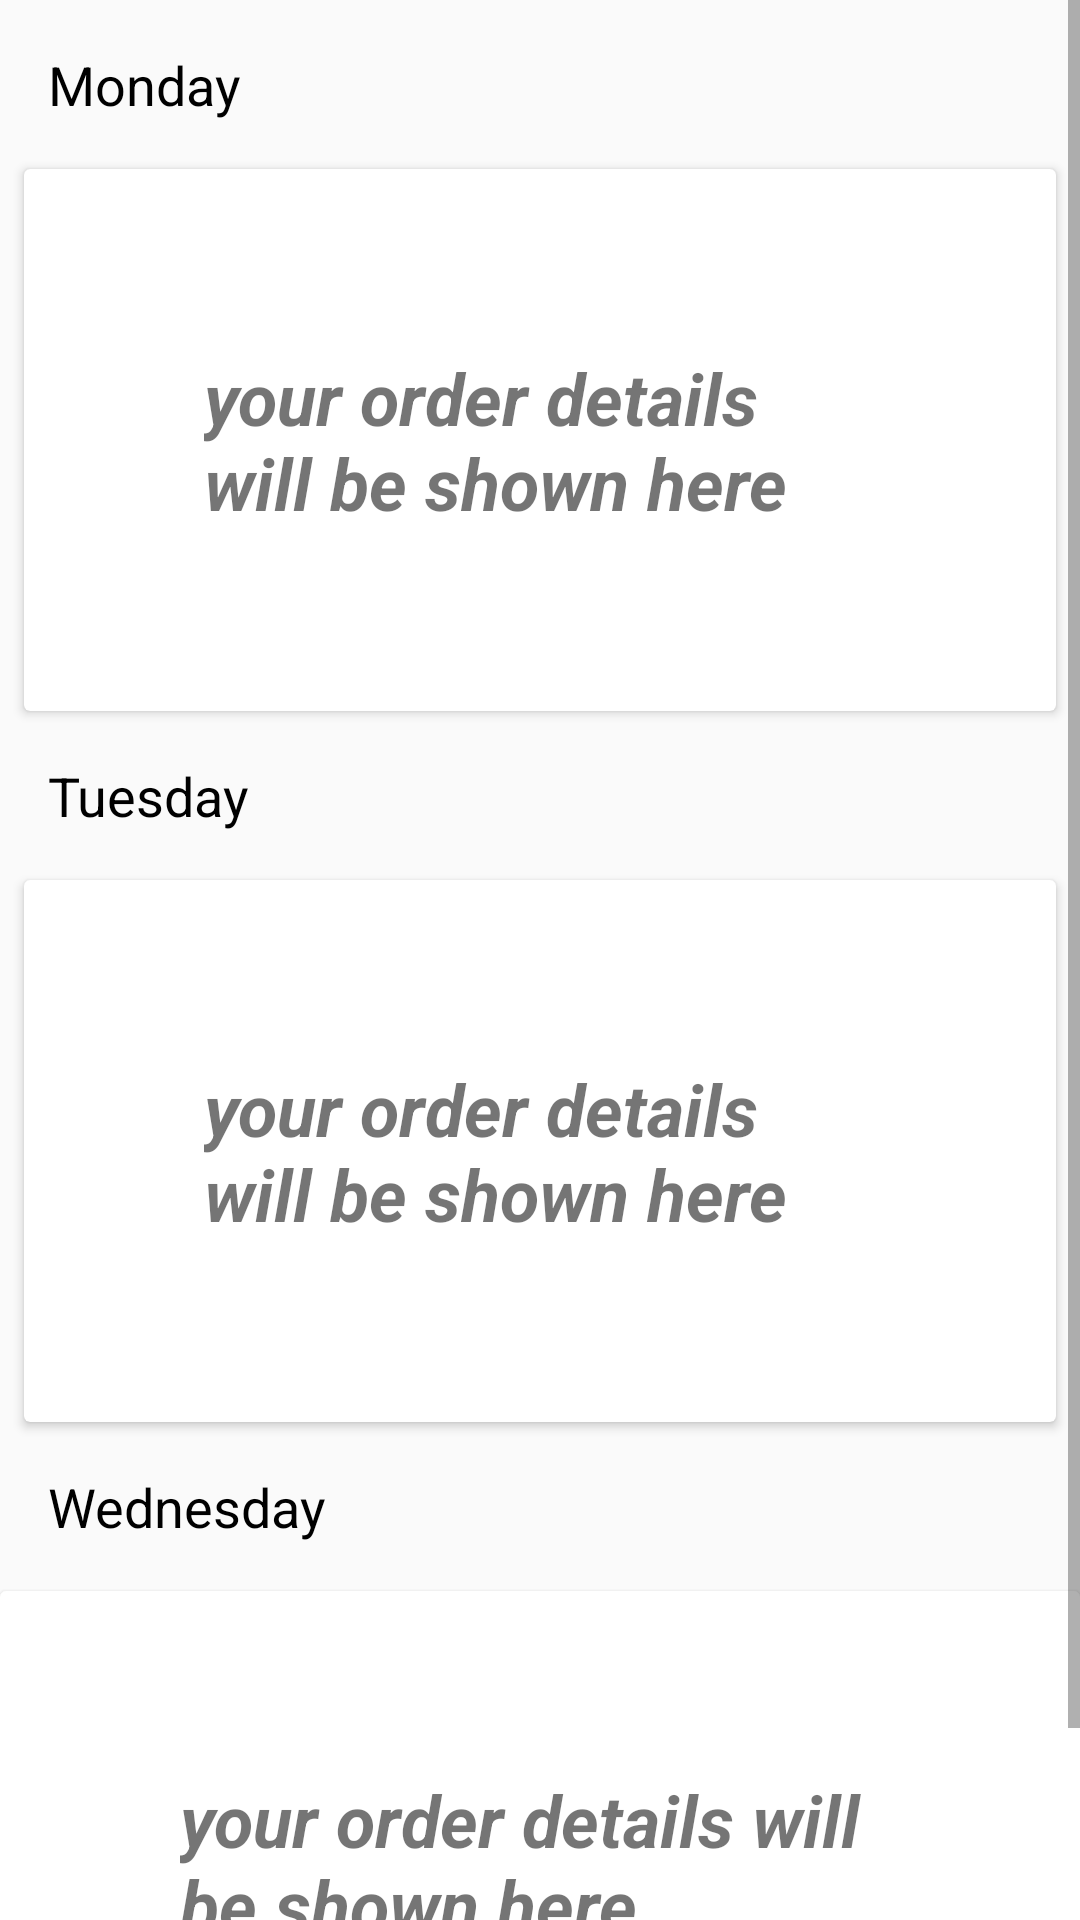

Layout XML and referenced resources for this Android screen:
<!-- AndroidManifest.xml: application theme AppTheme -->
<!-- res/layout/content_main.xml -->
<?xml version="1.0" encoding="utf-8"?>
<ScrollView xmlns:android="http://schemas.android.com/apk/res/android"
    xmlns:app="http://schemas.android.com/apk/res-auto"
    xmlns:tools="http://schemas.android.com/tools"
    android:layout_width="match_parent"
    android:layout_height="match_parent"
    android:isScrollContainer="true"
    android:orientation="vertical"
    android:paddingBottom="@dimen/activity_vertical_margin"
    android:visibility="visible"
    app:layout_behavior="@string/appbar_scrolling_view_behavior"
    tools:context="order.now.cateringallday.MainActivity"
    tools:layout_editor_absoluteX="0dp"
    tools:layout_editor_absoluteY="81dp"
    tools:showIn="@layout/app_bar_main">
<LinearLayout
    android:layout_width="match_parent"
    android:layout_height="match_parent"
    android:orientation="vertical">

    <TextView
        android:id="@+id/textView"
        android:layout_width="wrap_content"
        android:layout_height="wrap_content"
        android:layout_marginStart="16dp"
        android:layout_marginTop="16dp"
        android:text="Monday"
        android:textColor="@color/black"
        android:textSize="18sp"
        app:layout_constraintLeft_toLeftOf="parent"
        app:layout_constraintTop_toTopOf="parent"
        tools:layout_constraintLeft_creator="1"
        tools:layout_constraintTop_creator="1" />

    <android.support.v7.widget.CardView
        android:id="@+id/cardView1"
        android:layout_width="match_parent"
        android:layout_height="wrap_content"
        android:layout_alignParentStart="true"
        android:layout_alignParentTop="true"
        android:layout_marginTop="16dp"
        android:layout_marginLeft="8dp"
        android:layout_marginRight="8dp"
        android:padding="40dp"
        app:layout_constraintLeft_toLeftOf="parent"
        app:layout_constraintRight_toRightOf="parent"
        app:layout_constraintTop_toBottomOf="@+id/textView"
        tools:layout_constraintLeft_creator="1"
        tools:layout_constraintRight_creator="1"
        tools:layout_constraintTop_creator="1">

        <LinearLayout
            android:layout_width="wrap_content"
            android:layout_height="wrap_content"
            android:orientation="vertical"
            android:padding="40dp">


            <TextView
                android:id="@+id/textView15"
                android:layout_width="match_parent"
                android:layout_height="wrap_content"
                android:layout_gravity="center"
                android:padding="20dp"
                android:text="your order details will be shown here"
                android:textSize="24sp"
                android:textStyle="bold|italic" />

        </LinearLayout>

    </android.support.v7.widget.CardView>

    <TextView
        android:id="@+id/textView14"
        android:layout_width="wrap_content"
        android:layout_height="wrap_content"
        android:layout_marginStart="16dp"
        android:layout_marginTop="16dp"
        android:textColor="@color/black"
        android:text="Tuesday"
        android:textSize="18sp"
        app:layout_constraintLeft_toLeftOf="parent"
        app:layout_constraintTop_toBottomOf="@+id/cardView1"
        tools:layout_constraintLeft_creator="1" />

    <android.support.v7.widget.CardView
        android:id="@+id/cardView2"
        android:layout_width="match_parent"
        android:layout_height="wrap_content"
        android:layout_alignParentStart="true"
        android:layout_alignParentTop="true"
        android:layout_marginLeft="8dp"
        android:layout_marginRight="8dp"
        android:layout_marginTop="16dp"
        android:padding="40dp"
        app:layout_constraintLeft_toLeftOf="parent"
        app:layout_constraintRight_toRightOf="parent"
        app:layout_constraintTop_toBottomOf="@+id/textView5"
        tools:layout_constraintLeft_creator="1"
        tools:layout_constraintRight_creator="1">

        <LinearLayout
            android:layout_width="wrap_content"
            android:layout_height="wrap_content"
            android:orientation="vertical"
            android:padding="40dp">


            <TextView
                android:id="@+id/textView13"
                android:layout_width="match_parent"
                android:layout_height="wrap_content"
                android:layout_gravity="center"
                android:padding="20dp"
                android:text="your order details will be shown here"
                android:textSize="24sp"
                android:textStyle="bold|italic" />

        </LinearLayout>

    </android.support.v7.widget.CardView>

    <TextView
        android:id="@+id/textView6"
        android:layout_width="wrap_content"
        android:layout_height="wrap_content"
        android:layout_marginLeft="16dp"
        android:layout_marginTop="16dp"
        android:textColor="@color/black"
        android:text="Wednesday"
        android:textSize="18sp"
        app:layout_constraintTop_toBottomOf="@+id/cardView2"
        tools:layout_editor_absoluteX="16dp" />

    <android.support.v7.widget.CardView
        android:id="@+id/cardView3"
        android:layout_width="match_parent"
        android:layout_height="wrap_content"
        android:layout_alignParentStart="true"
        android:layout_alignParentTop="true"
        android:layout_marginTop="16dp"
        android:padding="40dp"
        app:layout_constraintLeft_toLeftOf="parent"
        app:layout_constraintRight_toRightOf="parent"
        app:layout_constraintTop_toBottomOf="@+id/textView6"
        tools:layout_constraintLeft_creator="1"
        tools:layout_constraintRight_creator="1">

        <LinearLayout
            android:layout_width="wrap_content"
            android:layout_height="wrap_content"
            android:orientation="vertical"
            android:padding="40dp">


            <TextView
                android:id="@+id/textView12"
                android:layout_width="match_parent"
                android:layout_height="wrap_content"
                android:layout_gravity="center"
                android:padding="20dp"
                android:text="your order details will be shown here"
                android:textSize="24sp"
                android:textStyle="bold|italic" />

        </LinearLayout>

    </android.support.v7.widget.CardView>
</LinearLayout>
</ScrollView>
<!-- res/layout/app_bar_main.xml (included above) -->
<?xml version="1.0" encoding="utf-8"?>
<android.support.design.widget.CoordinatorLayout xmlns:android="http://schemas.android.com/apk/res/android"
    xmlns:app="http://schemas.android.com/apk/res-auto"
    xmlns:tools="http://schemas.android.com/tools"
    android:layout_width="match_parent"
    android:layout_height="match_parent"
    tools:context="order.now.cateringallday.MainActivity">

    <android.support.design.widget.AppBarLayout
        android:layout_width="match_parent"
        android:layout_height="wrap_content"
        android:theme="@style/AppTheme.AppBarOverlay">

        <android.support.v7.widget.Toolbar
            android:id="@+id/toolbar"
            android:layout_width="match_parent"
            android:layout_height="?attr/actionBarSize"
            android:background="?attr/colorPrimary"
            app:popupTheme="@style/AppTheme.PopupOverlay" />

    </android.support.design.widget.AppBarLayout>

    <include layout="@layout/content_main" />

    <android.support.design.widget.FloatingActionButton
        android:id="@+id/fab"
        android:layout_width="wrap_content"
        android:layout_height="wrap_content"
        android:layout_gravity="bottom|end"
        android:layout_margin="@dimen/fab_margin"
        app:srcCompat="@android:drawable/ic_dialog_email" />

</android.support.design.widget.CoordinatorLayout>
<!-- resources referenced by this layout -->
<resources>
  <style name="AppTheme.AppBarOverlay" parent="ThemeOverlay.AppCompat.Dark.ActionBar" />
  <style name="AppTheme.PopupOverlay" parent="ThemeOverlay.AppCompat.Light" />
  <style name="AppTheme" parent="Theme.AppCompat.Light.DarkActionBar">
          
          <item name="colorPrimary">@color/colorPrimary</item>
          <item name="colorPrimaryDark">@color/colorPrimaryDark</item>
          <item name="colorAccent">@color/colorAccent</item>
          <item name="windowActionBar">false</item>
          <item name="windowNoTitle">true</item>
      </style>
  <color name="colorPrimary">#3F51B5</color>
  <color name="colorPrimaryDark">#303F9F</color>
  <color name="colorAccent">#FF4081</color>
  <!-- not gathered from this repository: default colours our renderer supplied (Android Studio template values) -->
  <color name="black">#FF000000</color>
</resources>
